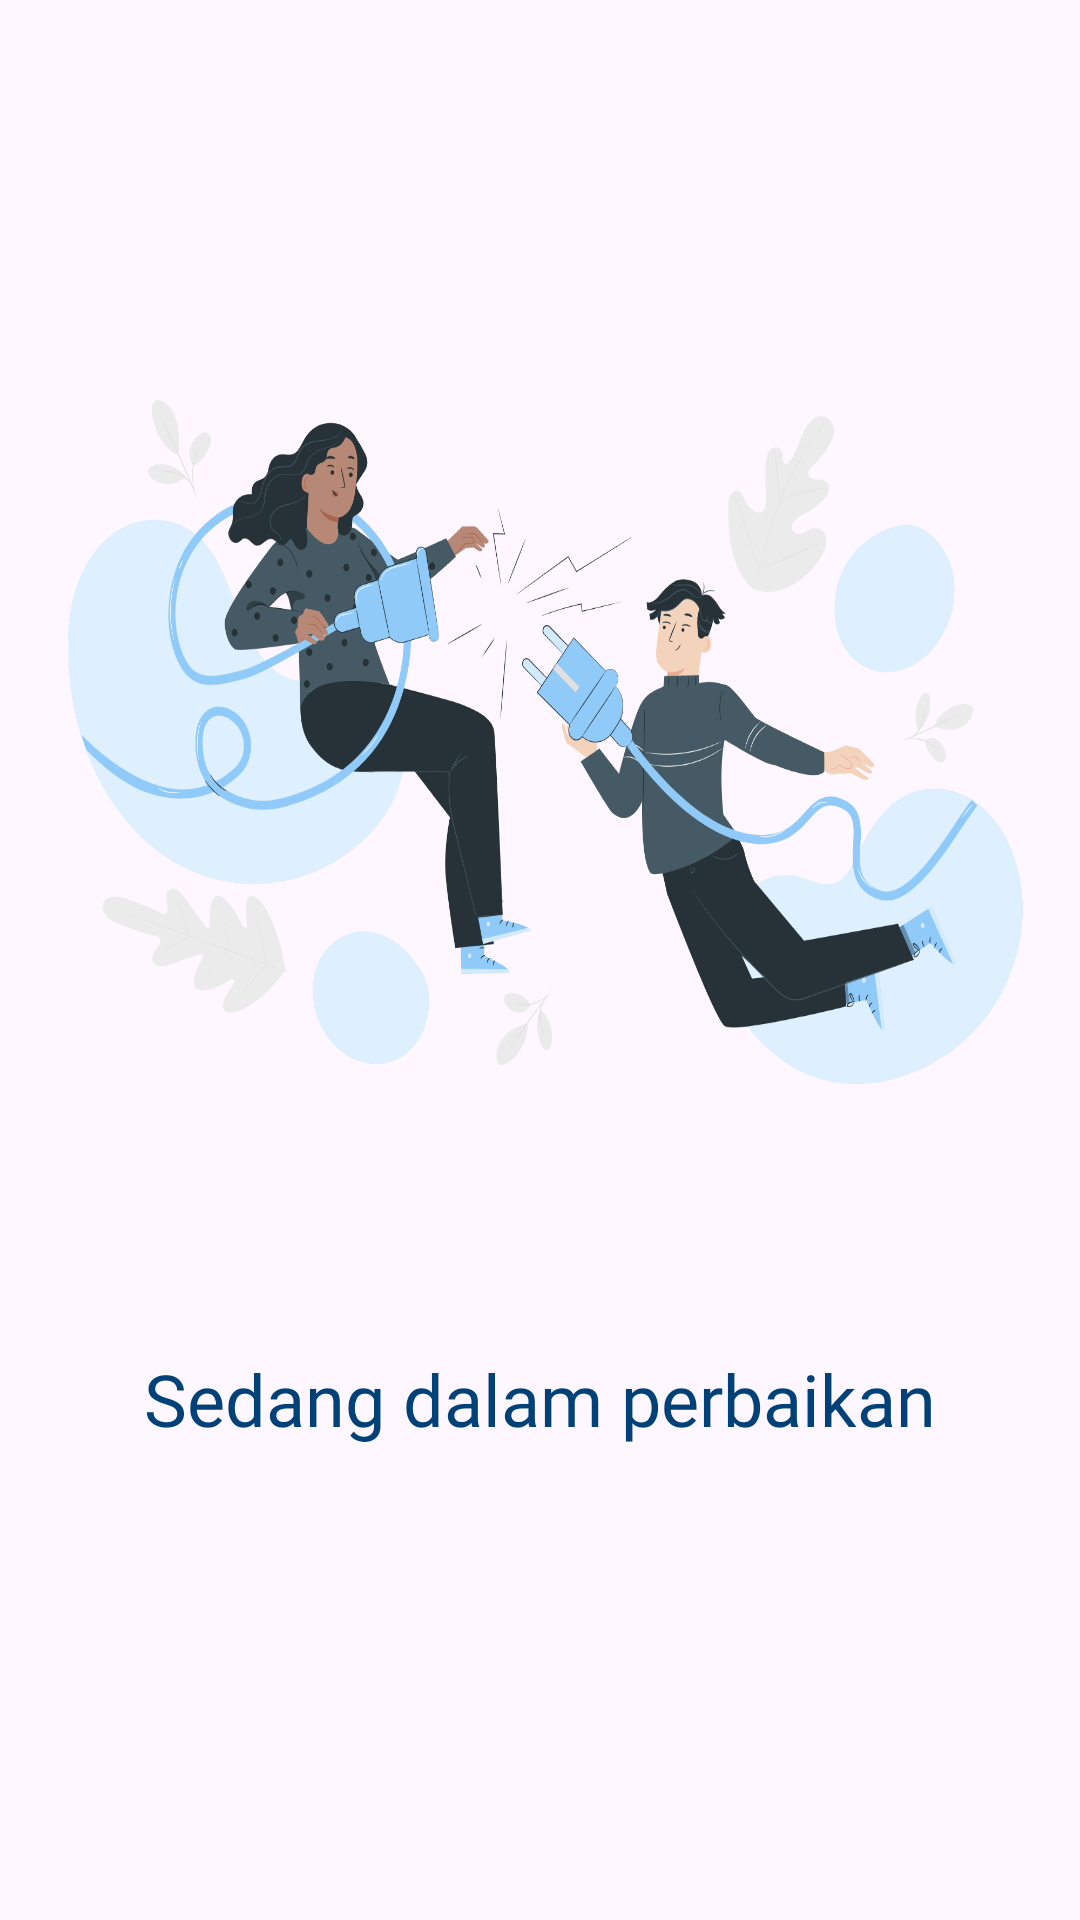

Layout XML and referenced resources for this Android screen:
<!-- AndroidManifest.xml: application theme Theme.Beluxe -->
<!-- res/layout/activity_premium.xml -->
<?xml version="1.0" encoding="utf-8"?>
<RelativeLayout xmlns:android="http://schemas.android.com/apk/res/android"
    xmlns:app="http://schemas.android.com/apk/res-auto"
    xmlns:tools="http://schemas.android.com/tools"
    android:layout_width="match_parent"
    android:layout_height="wrap_content"
    android:layout_centerInParent="true"
    android:layout_gravity="center"
    tools:context=".PremiumActivity">

    <ImageView
        android:id="@+id/gambarError"
        android:layout_width="match_parent"
        android:layout_height="450dp"
        android:background="@drawable/error404"
        android:scaleType="fitCenter" />

    <TextView
        android:layout_width="match_parent"
        android:layout_height="wrap_content"
        android:layout_below="@id/gambarError"
        android:fontFamily="@font/lilita_one"
        android:gravity="center"
        android:text="Sedang dalam perbaikan"
        android:textColor="#004277"
        android:textSize="24sp" />

</RelativeLayout>
<!-- resources referenced by this layout -->
<resources>
  <!-- drawable error404: png bitmap (drawable, 286161 bytes) -->
  <style name="Theme.Beluxe" parent="Base.Theme.Beluxe" />
  <style name="Base.Theme.Beluxe" parent="Theme.Material3.DayNight.NoActionBar">
          
          
      </style>
</resources>
